Photos from the image-classification dataset "Dataset for color sorting" in the GitHub repository S-Nithish-Kumar/Colour_Sorting_Using_Robot_Arm. Its 3 classes are: background, green, orange.

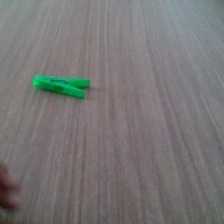
Label: green

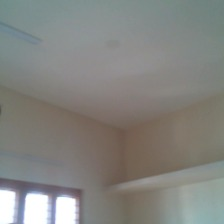
Label: background

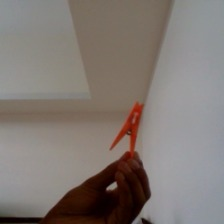
Label: orange

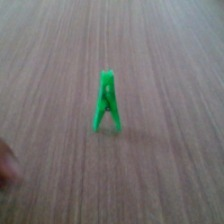
Label: green

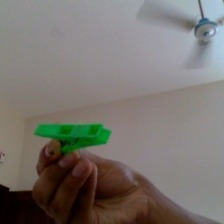
Label: green

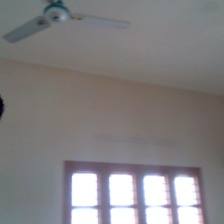
Label: background
